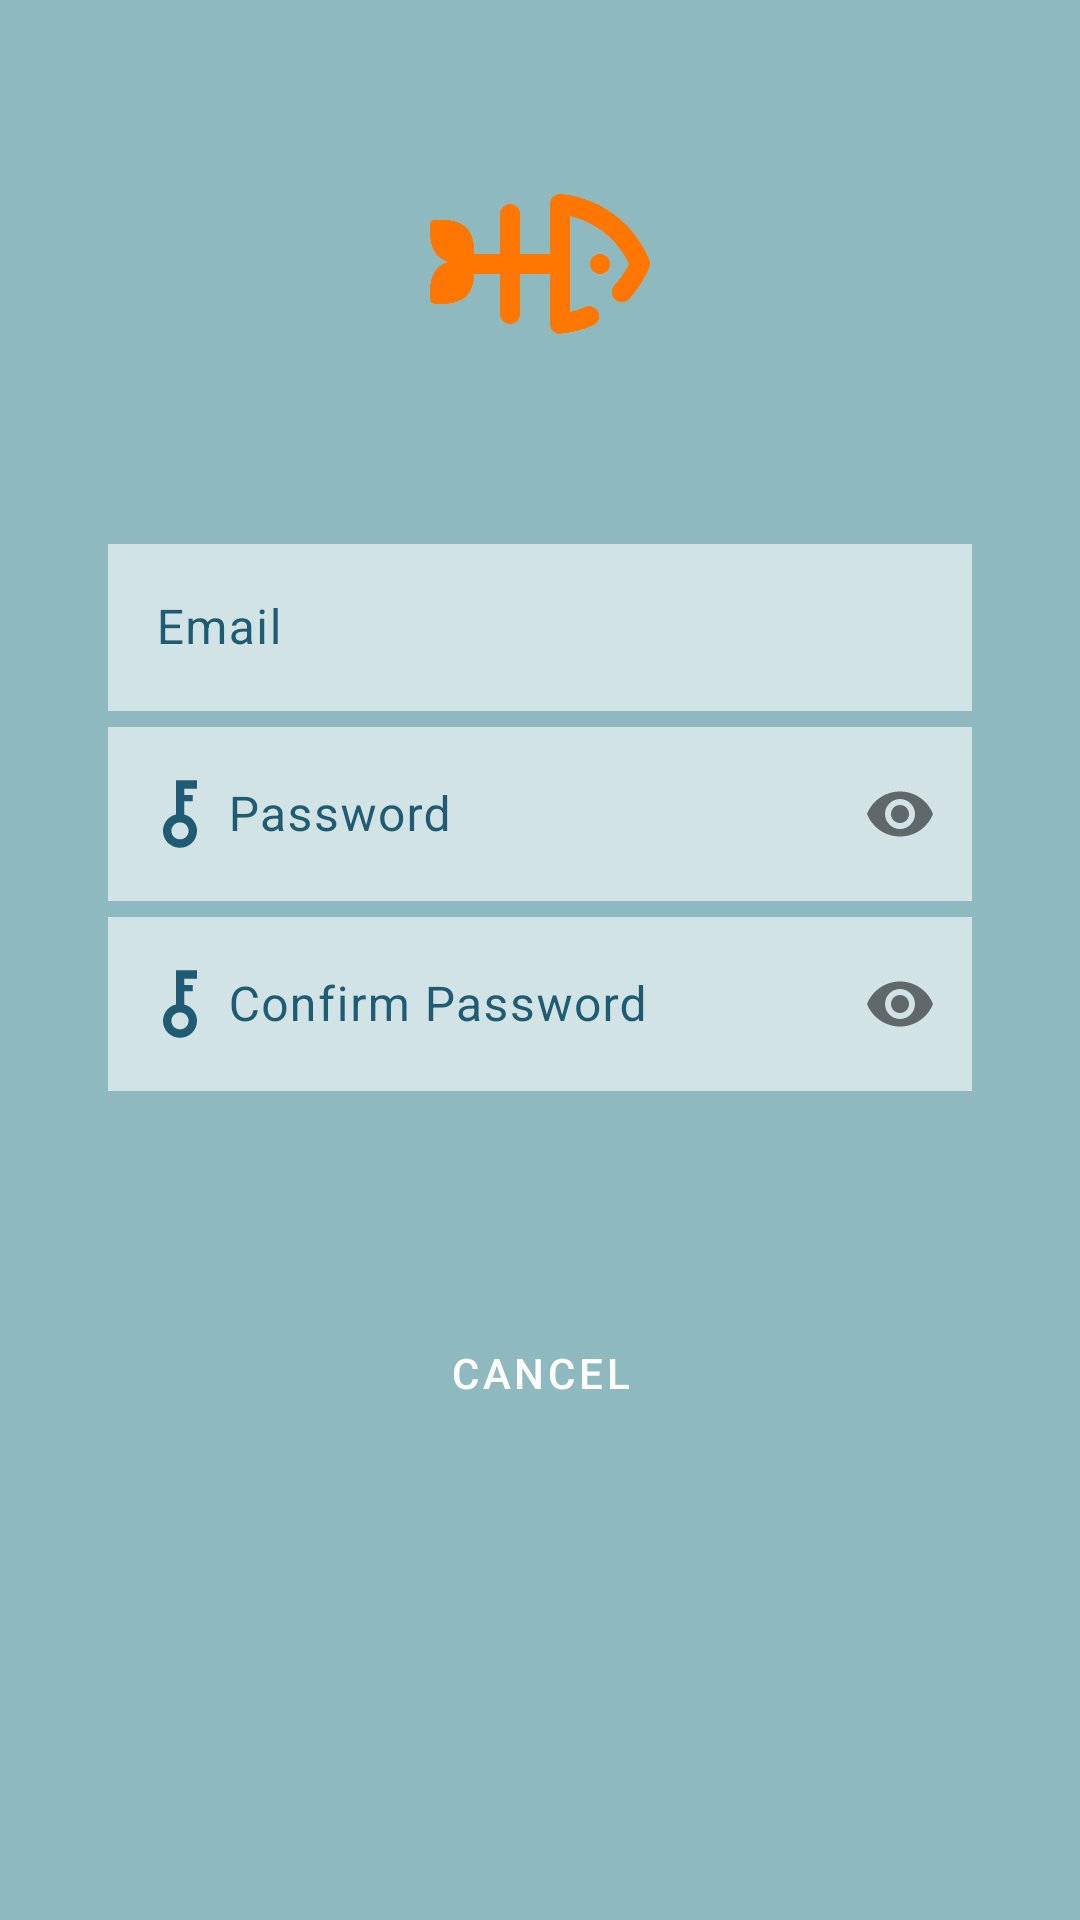

This screen was rendered from an Android layout file. Write that file and the resources it references.
<!-- AndroidManifest.xml: application theme Theme.Bermuda -->
<!-- res/layout/activity_sign_up_screen.xml -->
<?xml version="1.0" encoding="utf-8"?>
<androidx.constraintlayout.widget.ConstraintLayout xmlns:android="http://schemas.android.com/apk/res/android"
    xmlns:app="http://schemas.android.com/apk/res-auto"
    xmlns:tools="http://schemas.android.com/tools"
    android:id="@+id/main"
    android:layout_width="match_parent"
    android:layout_height="match_parent"
    android:background="@color/blue_200"
    tools:context=".SignUpScreen">

    <ImageView
        android:id="@+id/backView"
        android:layout_width="match_parent"
        android:layout_height="match_parent"
        app:layout_constraintStart_toStartOf="parent"
        app:layout_constraintTop_toTopOf="parent" />

    <ImageView
        android:id="@+id/logo"
        android:layout_width="80dp"
        android:layout_height="80dp"
        android:layout_marginTop="48dp"
        android:src="@drawable/deadfish"
        app:layout_constraintEnd_toEndOf="parent"
        app:layout_constraintStart_toStartOf="parent"
        app:layout_constraintTop_toTopOf="parent"/>

    <androidx.constraintlayout.widget.Guideline
        android:id="@+id/gline1"
        android:layout_width="wrap_content"
        android:layout_height="wrap_content"
        android:orientation="vertical"
        app:layout_constraintGuide_percent="0.9"/>

    <androidx.constraintlayout.widget.Guideline
        android:id="@+id/gline2"
        android:layout_width="wrap_content"
        android:layout_height="wrap_content"
        android:orientation="vertical"
        app:layout_constraintGuide_percent="0.1"/>

    <com.google.android.material.textfield.TextInputLayout
        android:id="@+id/tinp1"
        android:layout_width="0dp"
        android:layout_height="wrap_content"
        android:layout_marginTop="48dp"
        app:layout_constraintEnd_toEndOf="@id/gline1"
        app:layout_constraintStart_toStartOf="@id/gline2"
        app:layout_constraintTop_toBottomOf="@id/logo"
        app:startIconDrawable="@drawable/outline_alternate_email_24"
        app:startIconTint="@color/blue_500"
        app:hintTextColor="@color/blue_500"
        android:textColorHint="@color/blue_500"
        app:boxStrokeColor="@color/blue_700"
        >

        <EditText
            android:id="@+id/editEmail"
            android:layout_width="match_parent"
            android:layout_height="wrap_content"
            android:drawableLeft="@drawable/outline_alternate_email_24"
            android:alpha="0.6"
            android:textColor="@color/blue_500"
            android:background="@color/white"
            android:hint="@string/Email"/>
    </com.google.android.material.textfield.TextInputLayout>

    <com.google.android.material.textfield.TextInputLayout
        android:id="@+id/tinp2"
        android:layout_width="0dp"
        android:layout_height="wrap_content"
        app:layout_constraintEnd_toEndOf="@id/gline1"
        app:layout_constraintStart_toStartOf="@id/gline2"
        app:layout_constraintTop_toBottomOf="@id/tinp1"
        app:startIconDrawable="@drawable/key_basic_com"
        app:passwordToggleEnabled="true"
        app:startIconTint="@color/blue_500"
        app:hintTextColor="@color/blue_500"
        android:textColorHint="@color/blue_500"
        app:boxStrokeColor="@color/blue_700"
        >

        <EditText
            android:id="@+id/editPassword"
            android:inputType="textPassword"
            android:layout_width="match_parent"
            android:layout_height="wrap_content"
            android:alpha="0.6"
            android:drawableLeft="@drawable/key_basic_com"
            android:textColor="@color/blue_500"
            android:background="@color/white"
            android:hint="@string/Password"/>

    </com.google.android.material.textfield.TextInputLayout>

    <com.google.android.material.textfield.TextInputLayout
        android:id="@+id/tinp3"
        android:layout_width="0dp"
        android:layout_height="wrap_content"
        app:layout_constraintEnd_toEndOf="@id/gline1"
        app:layout_constraintStart_toStartOf="@id/gline2"
        app:layout_constraintTop_toBottomOf="@id/tinp2"
        app:startIconDrawable="@drawable/key_basic_com"
        app:passwordToggleEnabled="true"
        app:startIconTint="@color/blue_500"
        app:hintTextColor="@color/blue_500"
        android:textColorHint="@color/blue_500"
        app:boxStrokeColor="@color/blue_700"
        >

        <EditText
            android:id="@+id/editPasswordConfirm"
            android:inputType="textPassword"
            android:layout_width="match_parent"
            android:layout_height="wrap_content"
            android:alpha="0.6"
            android:drawableLeft="@drawable/key_basic_com"
            android:textColor="@color/blue_500"
            android:background="@color/white"
            android:hint="@string/PasswordC"/>

    </com.google.android.material.textfield.TextInputLayout>

    <Button
        android:id="@+id/btnLogin"
        android:onClick="openMain"
        android:layout_marginTop="4dp"
        android:layout_width="0dp"
        android:layout_height="60dp"
        app:layout_constraintEnd_toEndOf="@id/gline1"
        app:layout_constraintStart_toStartOf="@id/gline2"
        app:layout_constraintTop_toBottomOf="@id/tinp3"
        android:text="@string/Signup"
        style="@style/buttonNormal" />
    <Button
        android:id="@+id/btnSignup"
        android:onClick="openLogin"
        android:layout_width="0dp"
        android:layout_height="60dp"
        app:layout_constraintEnd_toEndOf="@id/gline1"
        app:layout_constraintStart_toStartOf="@id/gline2"
        app:layout_constraintTop_toBottomOf="@id/btnLogin"
        android:text="@string/Cancel"
        style="@style/buttonOutlined" />


</androidx.constraintlayout.widget.ConstraintLayout>
<!-- resources referenced by this layout -->
<resources>
  <color name="blue_200">#8EBABF</color>
  <color name="blue_500">#1F5B73</color>
  <color name="blue_700">#1D5273</color>
  <color name="white">#FFFFFFFF</color>
  <!-- drawable deadfish: png bitmap (drawable, 25123 bytes) -->
  <!-- drawable key_basic_com (drawable) -->
  <vector xmlns:android="http://schemas.android.com/apk/res/android" android:height="24dp" android:viewportHeight="32" android:viewportWidth="32" android:width="24dp">
        
      <path android:fillColor="#000000" android:pathData="M14.18,1v15.205c-4.028,0.968 -6.51,5.018 -5.542,9.046 0.82,3.417 3.903,5.806 7.417,5.748 4.142,0.008 7.506,-3.343 7.514,-7.485 0.007,-3.431 -2.316,-6.429 -5.64,-7.281v-5.859h3.75v-2.812h-3.75v-2.812h5.625v-3.75h-9.375zM15.762,19.749c0.049,-0.001 0.097,-0.001 0.147,0 0.049,-0.001 0.097,-0.001 0.147,0 2.071,0 3.75,1.679 3.75,3.75s-1.679,3.75 -3.75,3.75c-2.071,0.071 -3.808,-1.551 -3.878,-3.623 -0.071,-2.056 1.529,-3.787 3.585,-3.877v0z"/>
      
  </vector>
  <string name="Cancel">CANCEL</string>
  <string name="Email">Email</string>
  <string name="Password">Password</string>
  <string name="PasswordC">Confirm Password</string>
  <string name="Signup">SIGN UP</string>
  <style name="buttonNormal" parent="Widget.MaterialComponents.Button">
          <item name="android:layout_width">0dp</item>
          <item name="android:layout_height">wrap_content</item>
          <item name="android:textColor">@color/colorBotones</item>
          <item name="android:backgroundTint">@color/blue_700</item>
          <item name="cornerRadius">8dp</item>
      </style>
  <style name="buttonOutlined" parent="Widget.MaterialComponents.Button">
          <item name="android:layout_width">0dp</item>
          <item name="android:layout_height">wrap_content</item>
          <item name="android:textColor">@color/colorBotonesSignUp</item>
          <item name="android:backgroundTint">@color/orange_500</item>
          <item name="cornerRadius">8dp</item>
      </style>
  <style name="Theme.Bermuda" parent="Base.Theme.Bermuda" />
  <color name="colorBotones">#8EBABF</color>
  <color name="colorBotonesSignUp">#FFFFFF</color>
  <color name="orange_500">#FF7700</color>
  <style name="Base.Theme.Bermuda" parent="Theme.Material3.DayNight.NoActionBar">
          <item name="actionBarStyle">@style/TransparentActionBar</item>
      </style>
  <style name="TransparentActionBar" parent="Widget.AppCompat.ActionBar">
          <item name="android:windowIsTranslucent">true</item>
          <item name="background">@android:color/transparent</item>
          <item name="android:elevation">0dp</item>
          <item name="displayOptions">showHome</item>
      </style>
</resources>
